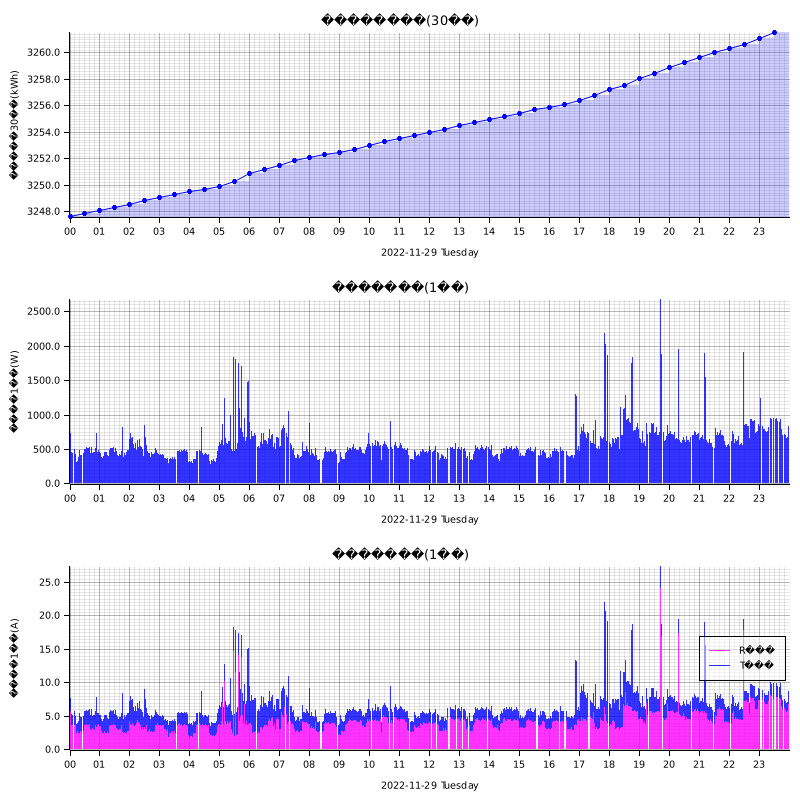

Data behind this chart, as committed beside it:
measured_at, sensor_id, message_id, cumlative_kwh, instant_watt, instant_ampere_R, instant_ampere_T
2022-11-29T00:00:00+09:00, smartmeter, , , 776.0, , 
2022-11-29T00:00:00+09:00, smartmeter, , , , 5.8, 2.4
2022-11-29T00:01:00+09:00, smartmeter, , , 764.0, , 
2022-11-29T00:01:00+09:00, smartmeter, , , , 5.6, 2.4
2022-11-29T00:02:00+09:00, smartmeter, , , 728.0, , 
2022-11-29T00:02:00+09:00, smartmeter, , , , 5.8, 1.9
2022-11-29T00:03:00+09:00, smartmeter, , , 468.0, , 
2022-11-29T00:03:00+09:00, smartmeter, , , , 3.8, 1.6
2022-11-29T00:04:00+09:00, smartmeter, , , 460.0, , 
2022-11-29T00:04:00+09:00, smartmeter, , , , 3.7, 1.6
2022-11-29T00:05:00+09:00, smartmeter, , , 468.0, , 
2022-11-29T00:05:00+09:00, smartmeter, , , , 3.8, 1.6
2022-11-29T00:06:00+09:00, smartmeter, , , 440.0, , 
2022-11-29T00:06:00+09:00, smartmeter, , , , 3.7, 1.5
2022-11-29T00:00:00+09:00, smartmeter, , 3248, , , 
2022-11-29T00:07:00+09:00, smartmeter, , , 444.0, , 
2022-11-29T00:07:00+09:00, smartmeter, , , , 3.7, 1.5
2022-11-29T00:09:00+09:00, smartmeter, , , 484.0, , 
2022-11-29T00:09:00+09:00, smartmeter, , , , 3.5, 2.0
2022-11-29T00:10:00+09:00, smartmeter, , , 504.0, , 
2022-11-29T00:10:00+09:00, smartmeter, , , , 3.7, 2.0
2022-11-29T00:11:00+09:00, smartmeter, , , 472.0, , 
2022-11-29T00:11:00+09:00, smartmeter, , , , 3.8, 1.7
2022-11-29T00:12:00+09:00, smartmeter, , , 428.0, , 
2022-11-29T00:12:00+09:00, smartmeter, , , , 3.7, 1.3
2022-11-29T00:13:00+09:00, smartmeter, , , 412.0, , 
2022-11-29T00:13:00+09:00, smartmeter, , , , 3.6, 1.3
2022-11-29T00:14:00+09:00, smartmeter, , , 312.0, , 
2022-11-29T00:14:00+09:00, smartmeter, , , , 2.5, 1.3
2022-11-29T00:15:00+09:00, smartmeter, , , 320.0, , 
2022-11-29T00:15:00+09:00, smartmeter, , , , 2.5, 1.3
2022-11-29T00:16:00+09:00, smartmeter, , , 332.0, , 
2022-11-29T00:16:00+09:00, smartmeter, , , , 2.7, 1.2
2022-11-29T00:17:00+09:00, smartmeter, , , 356.0, , 
2022-11-29T00:17:00+09:00, smartmeter, , , , 2.7, 1.3
2022-11-29T00:18:00+09:00, smartmeter, , , 380.0, , 
2022-11-29T00:18:00+09:00, smartmeter, , , , 2.5, 1.7
2022-11-29T00:19:00+09:00, smartmeter, , , 400.0, , 
2022-11-29T00:19:00+09:00, smartmeter, , , , 2.5, 1.9
2022-11-29T00:20:00+09:00, smartmeter, , , 492.0, , 
2022-11-29T00:20:00+09:00, smartmeter, , , , 2.5, 2.9
2022-11-29T00:21:00+09:00, smartmeter, , , 448.0, , 
2022-11-29T00:21:00+09:00, smartmeter, , , , 2.6, 2.5
2022-11-29T00:22:00+09:00, smartmeter, , , 420.0, , 
2022-11-29T00:22:00+09:00, smartmeter, , , , 2.8, 2.0
2022-11-29T00:23:00+09:00, smartmeter, , , 436.0, , 
2022-11-29T00:23:00+09:00, smartmeter, , , , 2.7, 2.2
2022-11-29T00:24:00+09:00, smartmeter, , , 408.0, , 
2022-11-29T00:24:00+09:00, smartmeter, , , , 2.6, 2.2
2022-11-29T00:25:00+09:00, smartmeter, , , 404.0, , 
2022-11-29T00:25:00+09:00, smartmeter, , , , 2.5, 2.2
2022-11-29T00:27:00+09:00, smartmeter, , , 412.0, , 
2022-11-29T00:27:00+09:00, smartmeter, , , , 2.6, 2.2
2022-11-29T00:28:00+09:00, smartmeter, , , 436.0, , 
2022-11-29T00:28:00+09:00, smartmeter, , , , 2.8, 2.2
2022-11-29T00:29:00+09:00, smartmeter, , , 540.0, , 
2022-11-29T00:29:00+09:00, smartmeter, , , , 3.9, 2.2
2022-11-29T00:30:00+09:00, smartmeter, , , 504.0, , 
2022-11-29T00:30:00+09:00, smartmeter, , , , 3.6, 2.2
2022-11-29T00:30:00+09:00, smartmeter, , 3248, , , 
... 2,698 more rows
